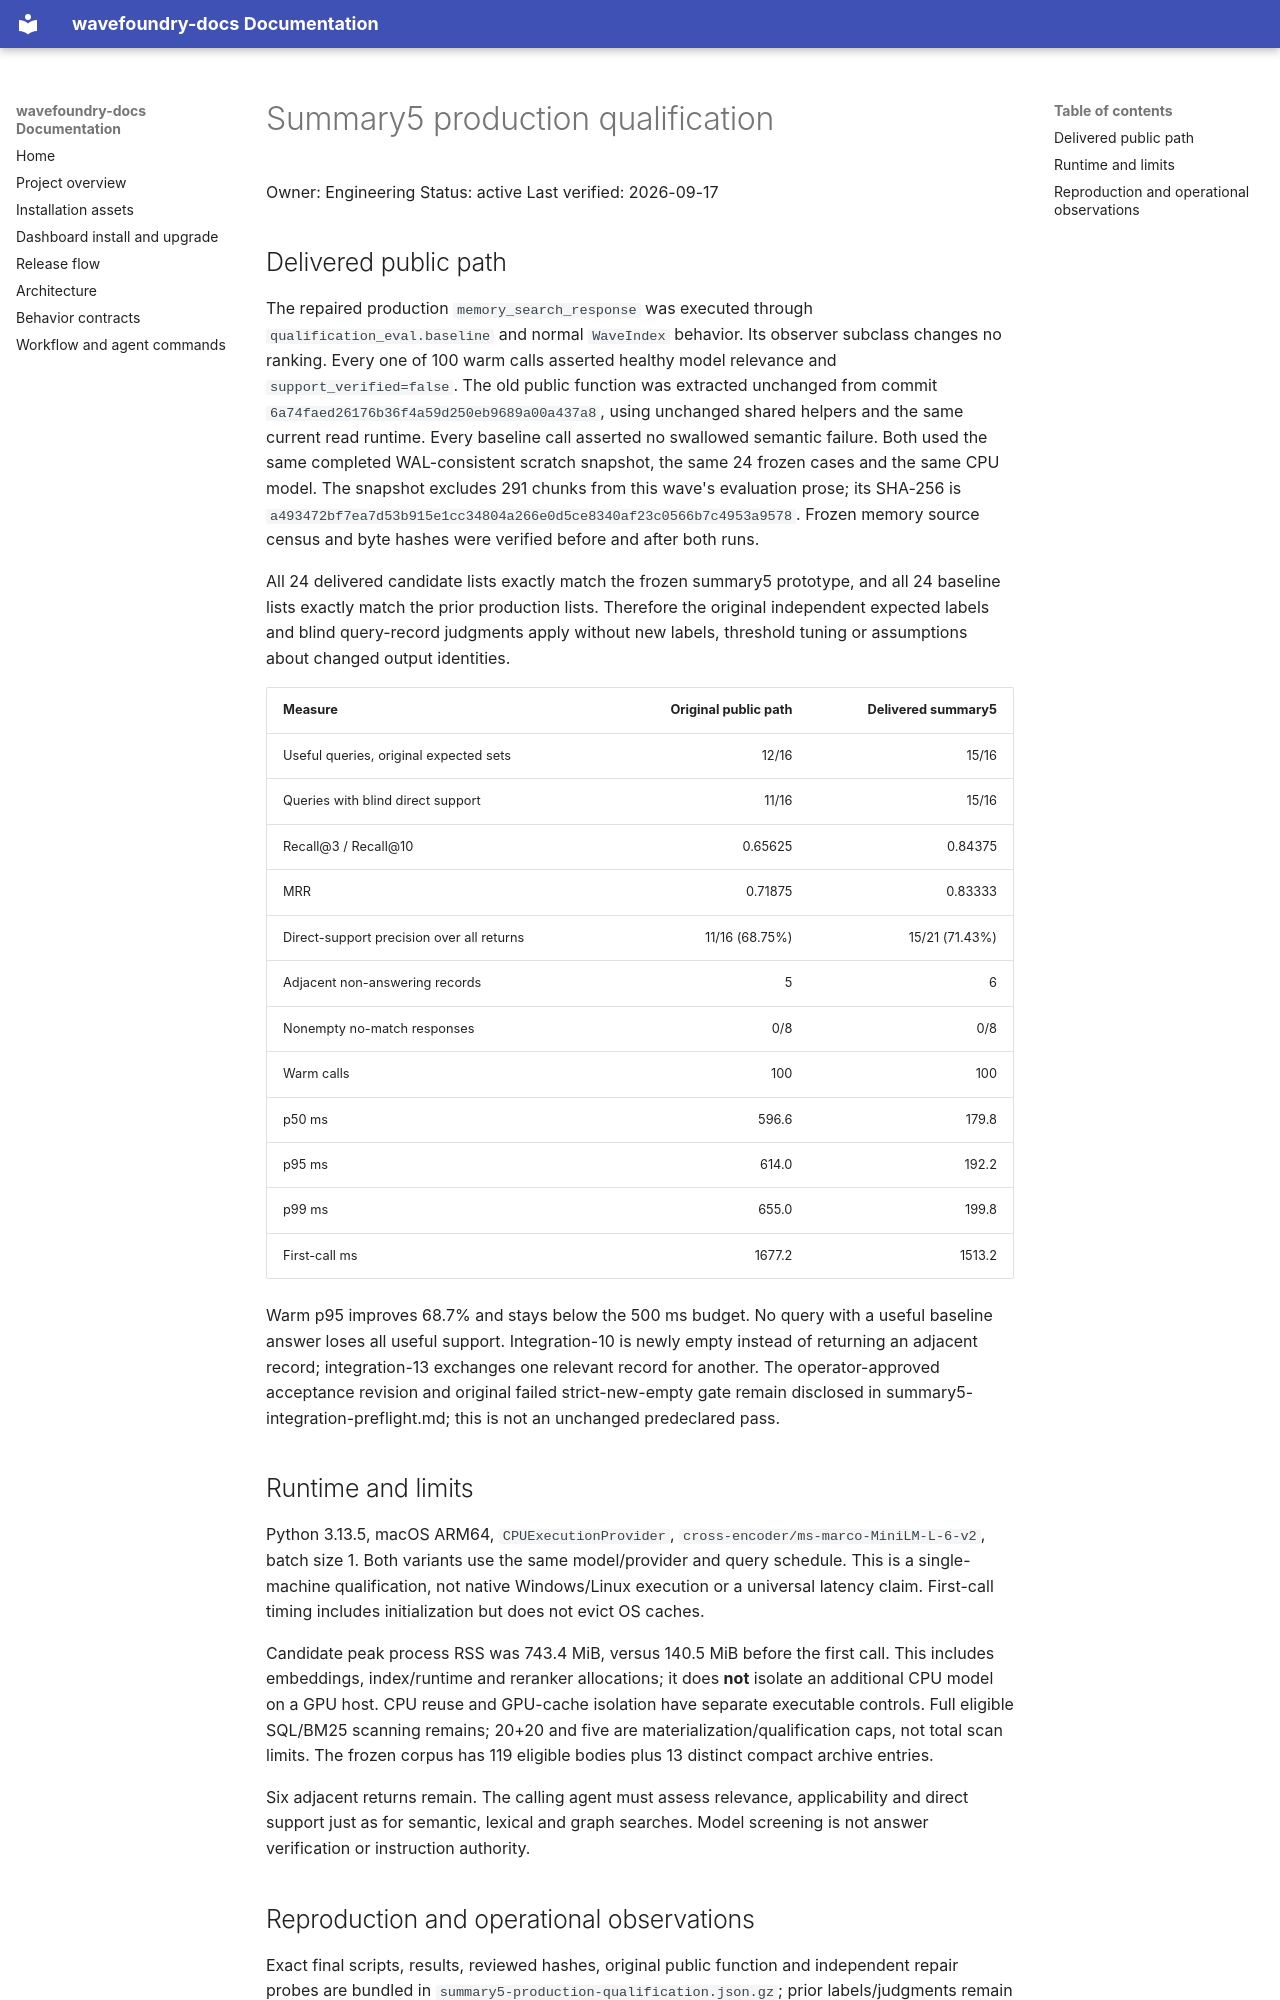

repository: coryhacking/wavefoundry · page: waves/1yad2 memory-retrieval-quality/evidence/summary5-production-qualification/index.html · generator: mkdocs

# Summary5 production qualification

Owner: Engineering
Status: active
Last verified: 2026-09-17

## Delivered public path

The repaired production `memory_search_response` was executed through `qualification_eval.baseline` and normal `WaveIndex` behavior. Its observer subclass changes no ranking. Every one of 100 warm calls asserted healthy model relevance and `support_verified=false`. The old public function was extracted unchanged from commit `6a74faed26176b36f4a59d250eb9689a00a437a8`, using unchanged shared helpers and the same current read runtime. Every baseline call asserted no swallowed semantic failure. Both used the same completed WAL-consistent scratch snapshot, the same 24 frozen cases and the same CPU model. The snapshot excludes 291 chunks from this wave's evaluation prose; its SHA-256 is `a493472bf7ea7d53b915e1cc34804a266e0d5ce8340af23c0566b7c4953a9578`. Frozen memory source census and byte hashes were verified before and after both runs.

All 24 delivered candidate lists exactly match the frozen summary5 prototype, and all 24 baseline lists exactly match the prior production lists. Therefore the original independent expected labels and blind query-record judgments apply without new labels, threshold tuning or assumptions about changed output identities.

| Measure | Original public path | Delivered summary5 |
| --- | ---: | ---: |
| Useful queries, original expected sets | 12/16 | 15/16 |
| Queries with blind direct support | 11/16 | 15/16 |
| Recall@3 / Recall@10 | 0.65625 | 0.84375 |
| MRR | 0.71875 | 0.83333 |
| Direct-support precision over all returns | 11/16 (68.75%) | 15/21 (71.43%) |
| Adjacent non-answering records | 5 | 6 |
| Nonempty no-match responses | 0/8 | 0/8 |
| Warm calls | 100 | 100 |
| p50 ms | 596.6 | 179.8 |
| p95 ms | 614.0 | 192.2 |
| p99 ms | 655.0 | 199.8 |
| First-call ms | 1677.2 | 1513.2 |

Warm p95 improves 68.7% and stays below the 500 ms budget. No query with a useful baseline answer loses all useful support. Integration-10 is newly empty instead of returning an adjacent record; integration-13 exchanges one relevant record for another. The operator-approved acceptance revision and original failed strict-new-empty gate remain disclosed in summary5-integration-preflight.md; this is not an unchanged predeclared pass.

## Runtime and limits

Python 3.13.5, macOS ARM64, `CPUExecutionProvider`, `cross-encoder/ms-marco-MiniLM-L-6-v2`, batch size 1. Both variants use the same model/provider and query schedule. This is a single-machine qualification, not native Windows/Linux execution or a universal latency claim. First-call timing includes initialization but does not evict OS caches.

Candidate peak process RSS was 743.4 MiB, versus 140.5 MiB before the first call. This includes embeddings, index/runtime and reranker allocations; it does **not** isolate an additional CPU model on a GPU host. CPU reuse and GPU-cache isolation have separate executable controls. Full eligible SQL/BM25 scanning remains; 20+20 and five are materialization/qualification caps, not total scan limits. The frozen corpus has 119 eligible bodies plus 13 distinct compact archive entries.

Six adjacent returns remain. The calling agent must assess relevance, applicability and direct support just as for semantic, lexical and graph searches. Model screening is not answer verification or instruction authority.
